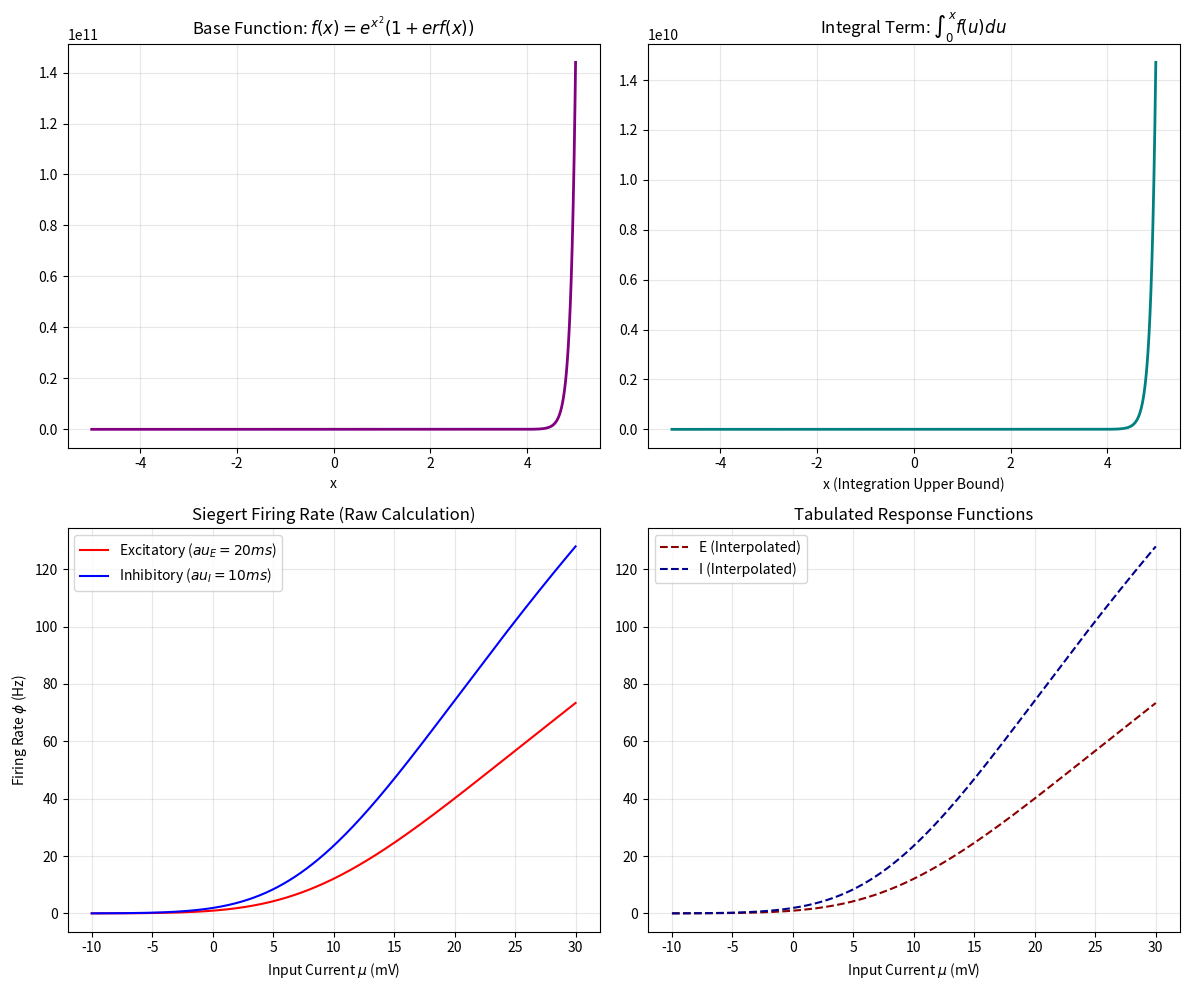

Python code for this plot:
import numpy as np
from scipy.special import erf
import scipy.integrate as scpint
from scipy.interpolate import interp1d
import matplotlib.pyplot as plt

param = 5.5

def f(x):
    """
    f(x) is e^x^2 * (1 + erf(x))
    """
    x = np.atleast_1d(x)
    res = np.zeros_like(x, dtype=float)
    
    # Case 1: x > 5.5 (使用大值近似)
    if np.any(x > param):
        raise ValueError("x is too large, which means the integration upper bound is too large")


    # Case 2: x >= param (使用标准公式)
    mask_large = (x >= -param)
    if np.any(mask_large):
        val = x[mask_large]
        res[mask_large] = np.exp(val**2) * (1 + erf(val))
        
    # Case 3: x < param (使用泰勒展开近似)
    mask_small = ~mask_large
    if np.any(mask_small):
        val = x[mask_small]
        val2 = val * val
        res[mask_small] = -1 / (np.sqrt(np.pi) * val) * (1.0 - 0.5 / val2 + 0.75 / (val2 * val2))

    return res


def integrale_vec(min_arr, max_arr):
    """
    Integrate the function f(x) from min to max
    """
    # 确保是 numpy 数组
    min_arr = np.atleast_1d(min_arr)
    max_arr = np.atleast_1d(max_arr)
    res = np.zeros_like(max_arr, dtype=float)

    if np.any(max_arr > param):
        raise ValueError("积分上限过大，这通常表明输入的平均电流 mu 极低")

    # 情况 1：需要数值积分的部分 (使用循环，因为 quad 必须标量输入)
    mask_quad = max_arr <= param
    for i in np.where(mask_quad)[0]:
        res[i] = scpint.quad(f, min_arr[i], max_arr[i], epsabs=1e-4, epsrel=1e-4, limit=100)[0]

    # 情况 2：大值近似部分 (完全向量化，速度极快)
    # # 这里我们利用$$\int_0^M e^{u^2} du \sim \frac{e^{M^2}}{2M}$$，（1+erf(x))在x很大时趋近于2
    # mask_approx = ~mask_quad
    # m = max_arr[mask_approx]
    # res[mask_approx] = 1.0 / m * np.exp(m**2)

    return res

def comp_phi_tab(mu, tau, tau_rp, V_r, theta, sigma_t):
    """
    calculate the firing rate phi(mu) with the Siegert formula:
    parameters:
        mu: input current (mV)
        tau: membrane time constant (ms)
        tau_rp: refractory period (ms)
        sigma: input noise (mV)
    return:
        phi: firing rate (Hz)
    """
    if sigma_t <= 0:
        raise ValueError("Physiological Error: 噪声强度 sigma_t 必须为正值。")
    if tau <= 0 or tau_rp <= 0:
        raise ValueError("Physiological Error: 膜时间常数 tau 和不应期 tau_rp 必须大于 0。")
    if theta <= V_r:
        raise ValueError("Physiological Error: 动作电位阈值 theta 必须严格大于重置电位 V_r。")
    # 确保输入是数组
    mu = np.atleast_1d(mu) 

    if np.any(np.abs(mu) > 100):
        raise ValueError("Physiological Error: 输入电流 mu 绝对值过大(>100)，超出典型视觉皮层神经元的合理生理范围。")
    
    # 计算积分上下限
    min_u = (V_r - mu) / sigma_t
    max_u = (theta - mu) / sigma_t
    
    integral_vals = integrale_vec(min_u, max_u)
    
    # Siegert 公式
    r = 1.0 / (tau_rp + tau * np.sqrt(np.pi) * integral_vals)
    
    # 如果输入原本是标量，返回标量
    if r.size == 1:
        return r.item()
    return r

def tabulate_response(sigma_t, tau_E, tau_I, tau_rp, V_r, theta, mu_tab_max):
    """
    tabulate the response function phi(mu)
    parameters:
        sigma_t: input noise (mV)
        tau_rp: refractory period (ms)
        mu_tab_max: maximum input current (mV)
    return:
        phi_int_E: interpolation function of firing rate of E population (Hz)
        phi_int_I: interpolation function of firing rate of I population (Hz)
    """
    mu_tab = np.linspace(-mu_tab_max, mu_tab_max, int(1000*mu_tab_max))

    phi_tab_E = comp_phi_tab(mu_tab, tau_E, tau_rp, V_r, theta, sigma_t)
    phi_tab_I = comp_phi_tab(mu_tab, tau_I, tau_rp, V_r, theta, sigma_t)

    phi_int_E = interp1d(mu_tab, phi_tab_E, kind='linear')
    phi_int_I = interp1d(mu_tab, phi_tab_I, kind='linear')

    return [phi_int_E, phi_int_I]

if __name__ == "__main__":
    config = {
        "sigma_t": 10,
        "tau_E": 0.02,   # 兴奋性神经元膜时间常数 20ms
        "tau_I": 0.01,   # 抑制性神经元膜时间常数 10ms
        "tau_rp": 2e-3,  # 不应期 2ms (最大放电率 500Hz)
        "V_r": 10,       # 重置电位
        "theta": 20,     # 阈值
        "mu_tab_max": 30 # 扩大评估范围，但限制在抛出 ValueError 的范围(-100~100)以内
    }
    
    phi_E_func, phi_I_func = tabulate_response(**config)
    
    # 构造用于绘图的 x 轴数据
    x_f = np.linspace(-5, 5, 1000)         # 用于 f(x)
    x_mu = np.linspace(-10, 30, 1000)      # 用于 mu 电流
    
    # 开始绘图
    fig, axes = plt.subplots(2, 2, figsize=(12, 10))
    
    # 1. 绘制底层函数 f(x)
    axes[0, 0].plot(x_f, f(x_f), color='purple', lw=2)
    axes[0, 0].set_title(r"Base Function: $f(x) = e^{x^2}(1 + erf(x))$")
    axes[0, 0].set_xlabel("x")
    axes[0, 0].grid(True, alpha=0.3)
    
    # 2. 绘制积分项 Integral (固定下限测试)
    # 以从 0 到 x 的积分为例展示积分增长趋势
    test_integrals = integrale_vec(np.zeros_like(x_f), x_f)
    axes[0, 1].plot(x_f, test_integrals, color='teal', lw=2)
    axes[0, 1].set_title(r"Integral Term: $\int_0^x f(u)du$")
    axes[0, 1].set_xlabel("x (Integration Upper Bound)")
    axes[0, 1].grid(True, alpha=0.3)
    
    # 3. 绘制真实的 Siegert 激发率 (未插值)
    phi_E_raw = comp_phi_tab(x_mu, config["tau_E"], config["tau_rp"], config["V_r"], config["theta"], config["sigma_t"])
    phi_I_raw = comp_phi_tab(x_mu, config["tau_I"], config["tau_rp"], config["V_r"], config["theta"], config["sigma_t"])
    axes[1, 0].plot(x_mu, phi_E_raw, label="Excitatory ($\tau_E=20ms$)", color='red')
    axes[1, 0].plot(x_mu, phi_I_raw, label="Inhibitory ($\tau_I=10ms$)", color='blue')
    axes[1, 0].set_title("Siegert Firing Rate (Raw Calculation)")
    axes[1, 0].set_xlabel(r"Input Current $\mu$ (mV)")
    axes[1, 0].set_ylabel(r"Firing Rate $\phi$ (Hz)")
    axes[1, 0].legend()
    axes[1, 0].grid(True, alpha=0.3)
    
    # 4. 绘制插值函数结果对比 (Interpolated Tabulation)
    y_E_int = phi_E_func(x_mu)
    y_I_int = phi_I_func(x_mu)
    axes[1, 1].plot(x_mu, y_E_int, '--', label="E (Interpolated)", color='darkred')
    axes[1, 1].plot(x_mu, y_I_int, '--', label="I (Interpolated)", color='darkblue')
    axes[1, 1].set_title("Tabulated Response Functions")
    axes[1, 1].set_xlabel(r"Input Current $\mu$ (mV)")
    axes[1, 1].legend()
    axes[1, 1].grid(True, alpha=0.3)
    
    plt.tight_layout()
    plt.show()
